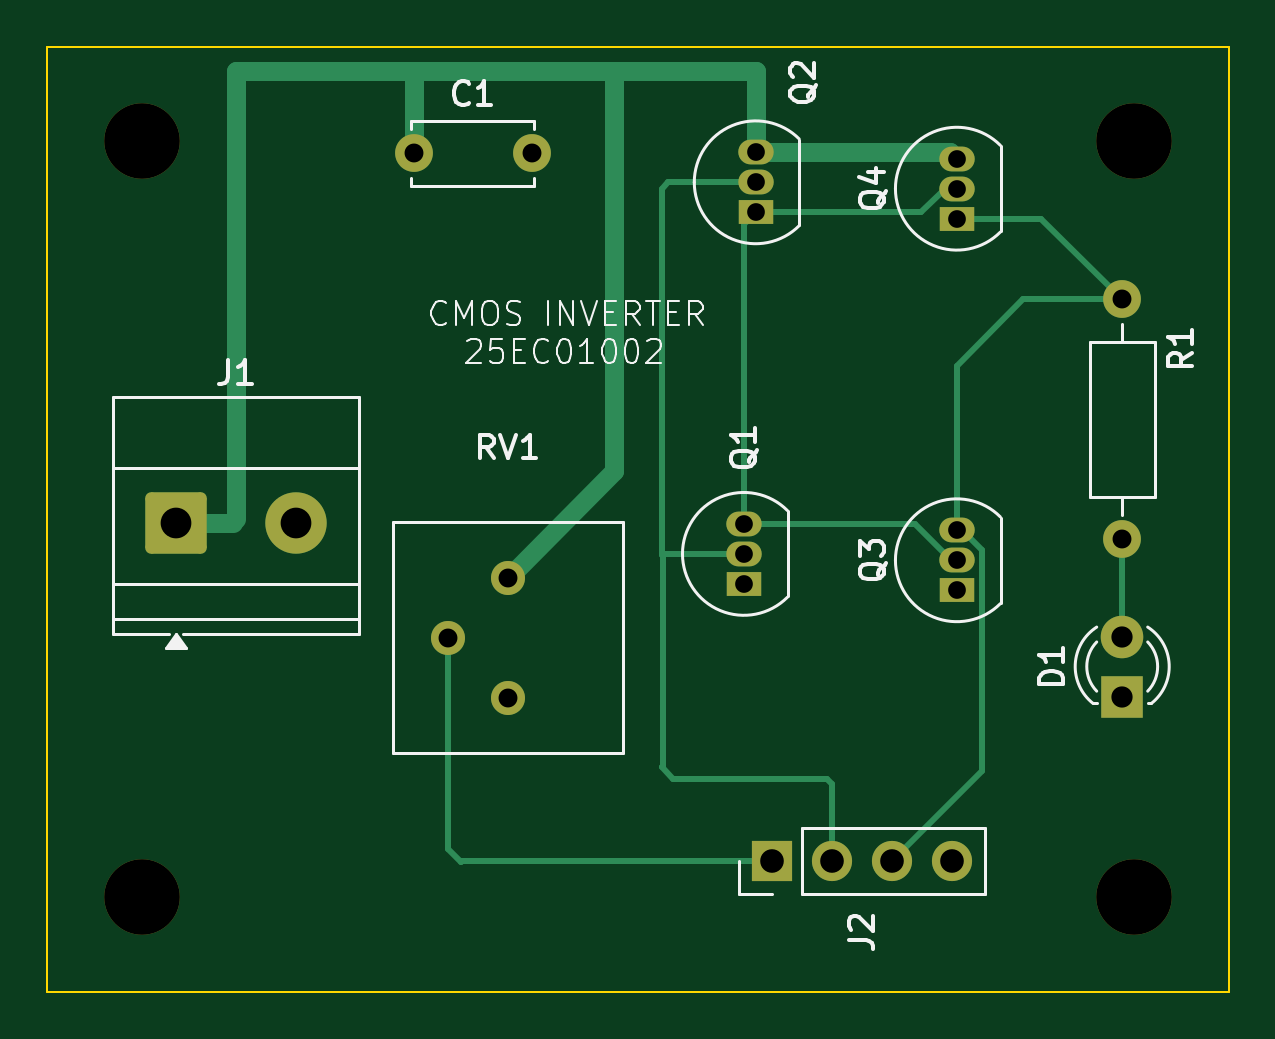
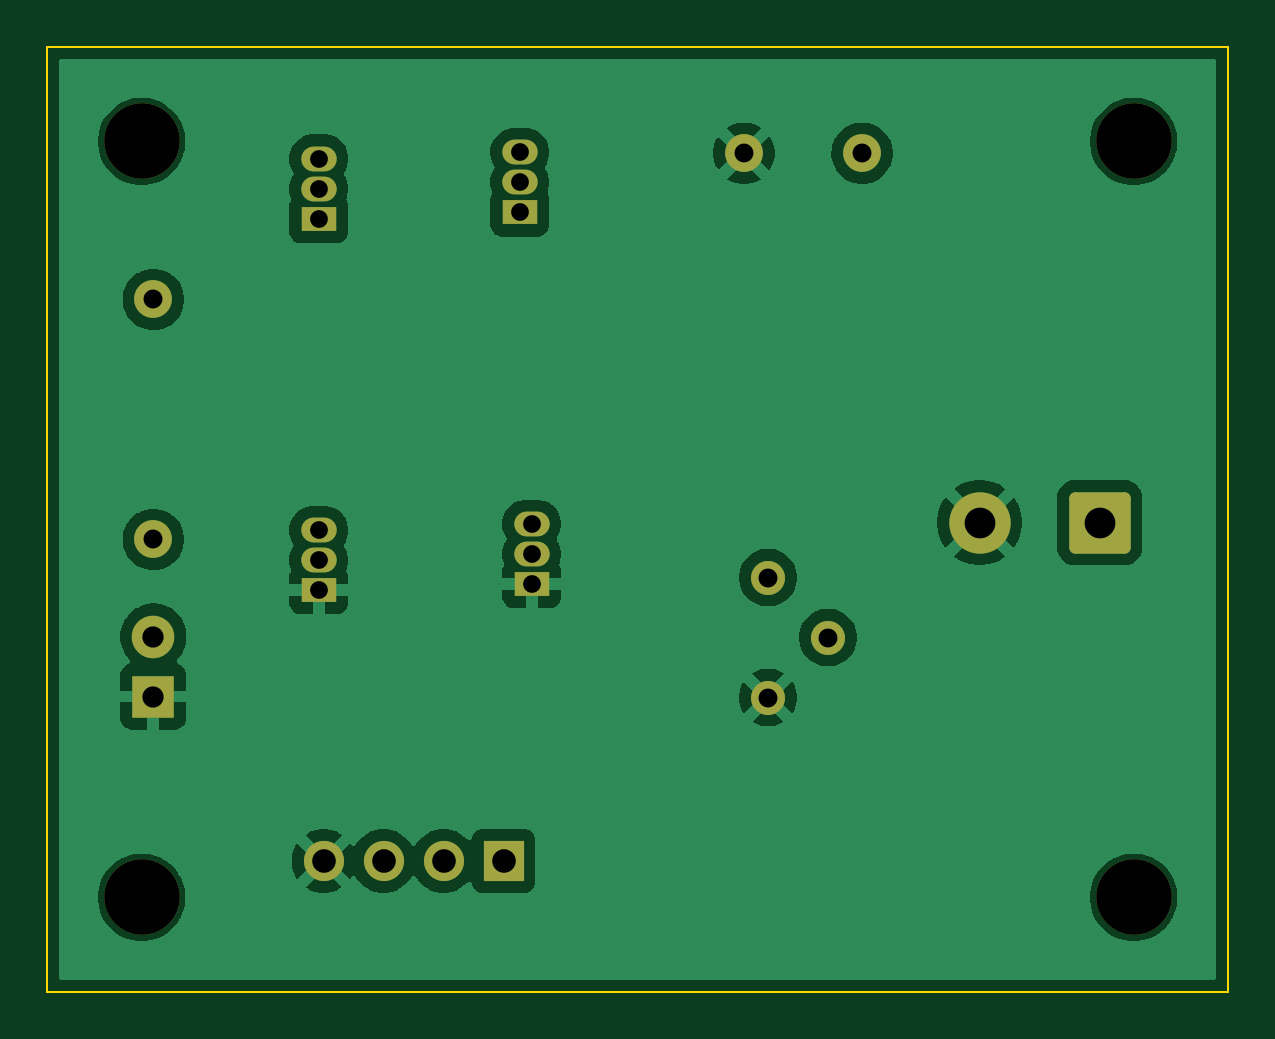
Circuit board: 11 layer files. Board 50.0 x 40.0 mm.
- bottom_copper: 25EC01002_INV-B_Cu.gbr (49778 bytes)
- bottom_mask: 25EC01002_INV-B_Mask.gbr (2530 bytes)
- paste: 25EC01002_INV-B_Paste.gbr (458 bytes)
- bottom_silk: 25EC01002_INV-B_Silkscreen.gbr (459 bytes)
- outline: 25EC01002_INV-Edge_Cuts.gbr (615 bytes)
- top_copper: 25EC01002_INV-F_Cu.gbr (6313 bytes)
- top_mask: 25EC01002_INV-F_Mask.gbr (2530 bytes)
- paste: 25EC01002_INV-F_Paste.gbr (458 bytes)
- top_silk: 25EC01002_INV-F_Silkscreen.gbr (24834 bytes)
- drill: 25EC01002_INV-NPTH.drl (382 bytes)
- drill: 25EC01002_INV-PTH.drl (979 bytes)

=== bottom_copper: 25EC01002_INV-B_Cu.gbr (49778 bytes, source omitted) ===
=== bottom_mask: 25EC01002_INV-B_Mask.gbr (2530 bytes, source withheld) ===
=== paste: 25EC01002_INV-B_Paste.gbr ===
%TF.GenerationSoftware,KiCad,Pcbnew,10.0.7*%
%TF.CreationDate,2026-11-15T23:00:21+05:30*%
%TF.ProjectId,25EC01002_INV,32354543-3031-4303-9032-5f494e562e6b,rev?*%
%TF.SameCoordinates,Original*%
%TF.FileFunction,Paste,Bot*%
%TF.FilePolarity,Positive*%
%FSLAX46Y46*%
G04 Gerber Fmt 4.6, Leading zero omitted, Abs format (unit mm)*
G04 Created by KiCad (PCBNEW 10.0.7) date 2026-11-15 23:00:21*
%MOMM*%
%LPD*%
G01*
G04 APERTURE LIST*
G04 APERTURE END LIST*
M02*

=== bottom_silk: 25EC01002_INV-B_Silkscreen.gbr ===
%TF.GenerationSoftware,KiCad,Pcbnew,10.0.7*%
%TF.CreationDate,2026-11-15T23:00:21+05:30*%
%TF.ProjectId,25EC01002_INV,32354543-3031-4303-9032-5f494e562e6b,rev?*%
%TF.SameCoordinates,Original*%
%TF.FileFunction,Legend,Bot*%
%TF.FilePolarity,Positive*%
%FSLAX46Y46*%
G04 Gerber Fmt 4.6, Leading zero omitted, Abs format (unit mm)*
G04 Created by KiCad (PCBNEW 10.0.7) date 2026-11-15 23:00:21*
%MOMM*%
%LPD*%
G01*
G04 APERTURE LIST*
G04 APERTURE END LIST*
M02*

=== outline: 25EC01002_INV-Edge_Cuts.gbr ===
%TF.GenerationSoftware,KiCad,Pcbnew,10.0.7*%
%TF.CreationDate,2026-11-15T23:00:21+05:30*%
%TF.ProjectId,25EC01002_INV,32354543-3031-4303-9032-5f494e562e6b,rev?*%
%TF.SameCoordinates,Original*%
%TF.FileFunction,Profile,NP*%
%FSLAX46Y46*%
G04 Gerber Fmt 4.6, Leading zero omitted, Abs format (unit mm)*
G04 Created by KiCad (PCBNEW 10.0.7) date 2026-11-15 23:00:21*
%MOMM*%
%LPD*%
G01*
G04 APERTURE LIST*
%TA.AperFunction,Profile*%
%ADD10C,0.100000*%
%TD*%
G04 APERTURE END LIST*
D10*
X100000000Y-80000000D02*
X150000000Y-80000000D01*
X150000000Y-120000000D01*
X100000000Y-120000000D01*
X100000000Y-80000000D01*
M02*

=== top_copper: 25EC01002_INV-F_Cu.gbr (6313 bytes, source omitted) ===
=== top_mask: 25EC01002_INV-F_Mask.gbr (2530 bytes, source withheld) ===
=== paste: 25EC01002_INV-F_Paste.gbr ===
%TF.GenerationSoftware,KiCad,Pcbnew,10.0.7*%
%TF.CreationDate,2026-11-15T23:00:21+05:30*%
%TF.ProjectId,25EC01002_INV,32354543-3031-4303-9032-5f494e562e6b,rev?*%
%TF.SameCoordinates,Original*%
%TF.FileFunction,Paste,Top*%
%TF.FilePolarity,Positive*%
%FSLAX46Y46*%
G04 Gerber Fmt 4.6, Leading zero omitted, Abs format (unit mm)*
G04 Created by KiCad (PCBNEW 10.0.7) date 2026-11-15 23:00:21*
%MOMM*%
%LPD*%
G01*
G04 APERTURE LIST*
G04 APERTURE END LIST*
M02*

=== top_silk: 25EC01002_INV-F_Silkscreen.gbr (24834 bytes, source omitted) ===
=== drill: 25EC01002_INV-NPTH.drl ===
M48
; DRILL file KiCad 10.0.7 date 2026-11-15T23:00:36
; FORMAT={-:-/ absolute / metric / decimal}
; #@! TF.CreationDate,2026-11-15T23:00:36+05:30
; #@! TF.GenerationSoftware,Kicad,Pcbnew,10.0.7
; #@! TF.FileFunction,NonPlated,1,2,NPTH
FMAT,2
METRIC
; #@! TA.AperFunction,NonPlated,NPTH,ComponentDrill
T1C3.200
%
G90
G05
T1
X104.0Y-84.0
X104.0Y-116.0
X146.0Y-84.0
X146.0Y-116.0
M30

=== drill: 25EC01002_INV-PTH.drl ===
M48
; DRILL file KiCad 10.0.7 date 2026-11-15T23:00:36
; FORMAT={-:-/ absolute / metric / decimal}
; #@! TF.CreationDate,2026-11-15T23:00:36+05:30
; #@! TF.GenerationSoftware,Kicad,Pcbnew,10.0.7
; #@! TF.FileFunction,Plated,1,2,PTH
FMAT,2
METRIC
; #@! TA.AperFunction,Plated,PTH,ComponentDrill
T1C0.750
; #@! TA.AperFunction,Plated,PTH,ComponentDrill
T2C0.800
; #@! TA.AperFunction,Plated,PTH,ComponentDrill
T3C0.900
; #@! TA.AperFunction,Plated,PTH,ComponentDrill
T4C1.000
; #@! TA.AperFunction,Plated,PTH,ComponentDrill
T5C1.300
%
G90
G05
T1
X129.485Y-100.19
X129.485Y-101.46
X129.485Y-102.73
X129.985Y-84.46
X129.985Y-85.73
X129.985Y-87.0
X138.5Y-84.73
X138.5Y-86.0
X138.5Y-87.27
X138.5Y-100.46
X138.5Y-101.73
X138.5Y-103.0
T2
X115.5Y-84.5
X116.945Y-105.0
X119.485Y-102.46
X119.485Y-107.54
X120.5Y-84.5
X145.5Y-90.69
X145.5Y-100.85
T3
X145.5Y-104.96
X145.5Y-107.5
T4
X130.675Y-114.46
X133.215Y-114.46
X135.755Y-114.46
X138.295Y-114.46
T5
X105.44Y-100.132
X110.52Y-100.132
M30
